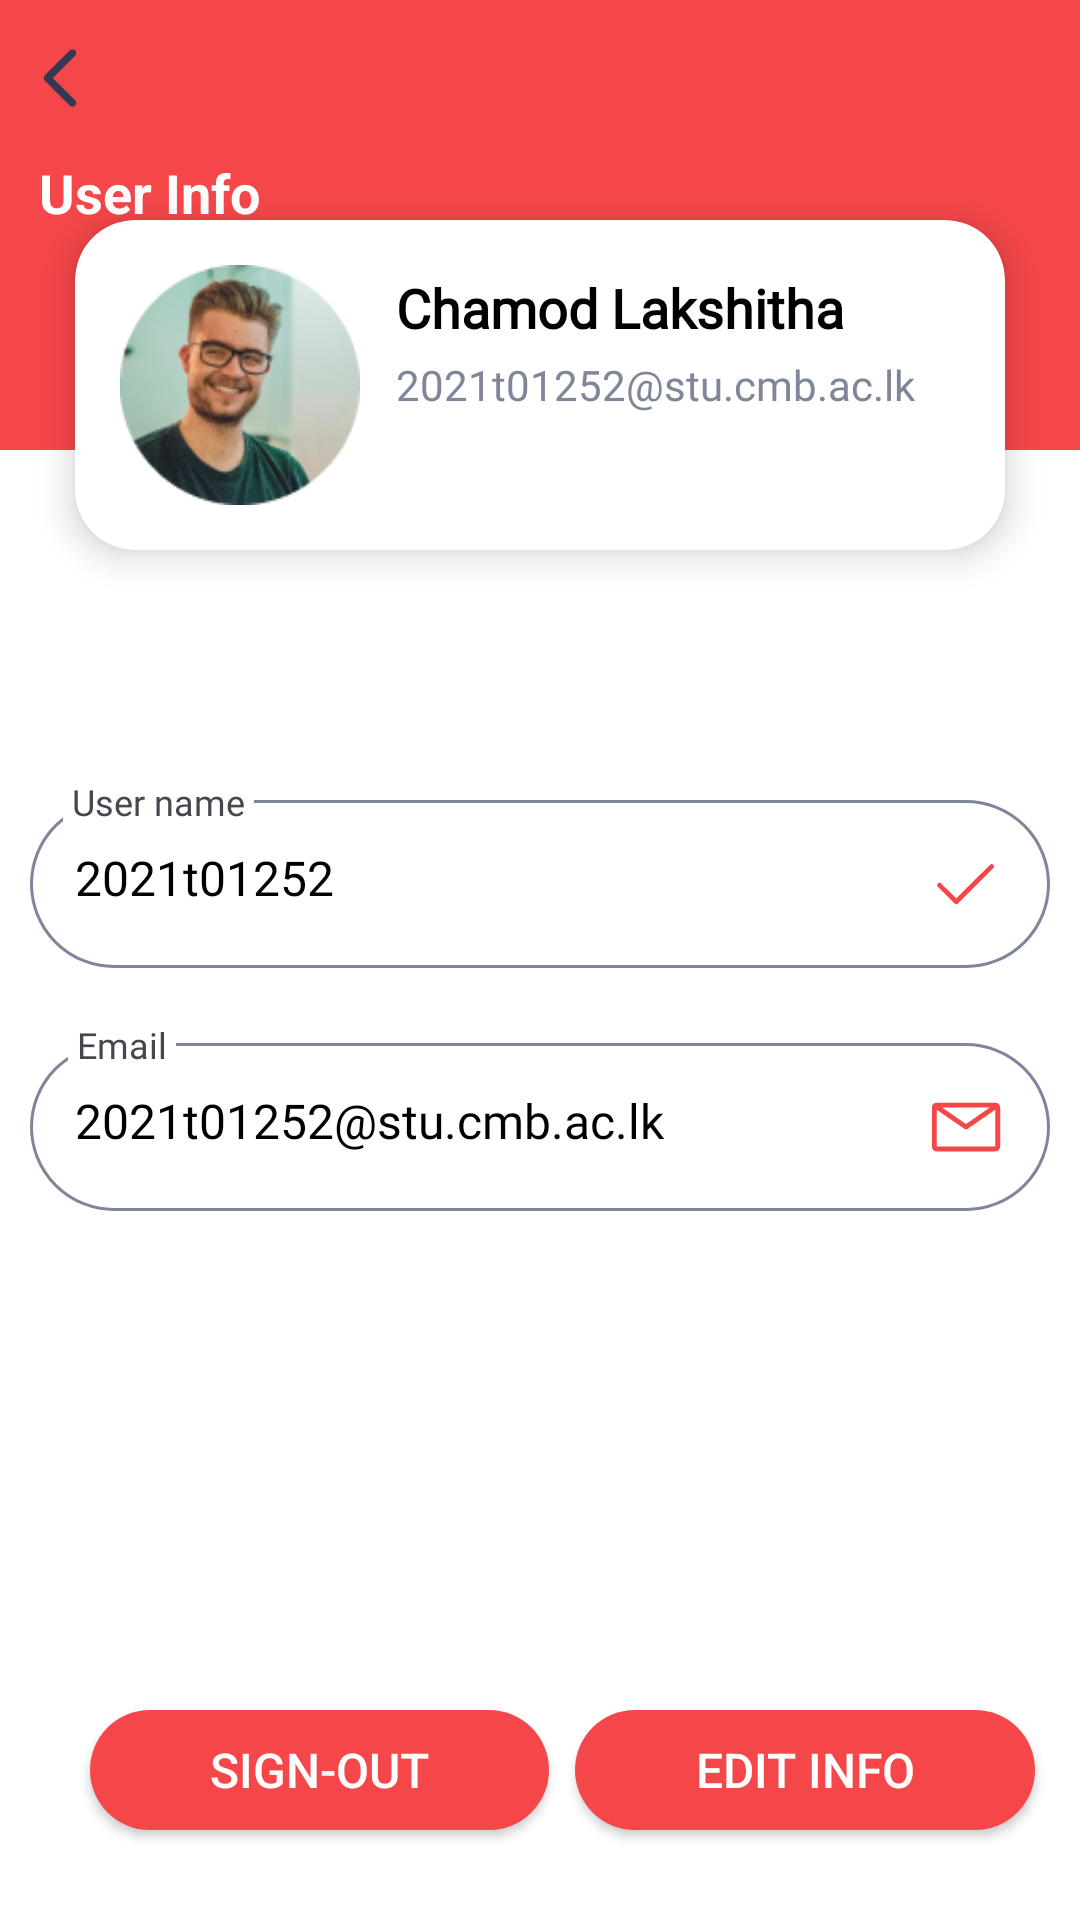

Produce the Android XML layout that renders to this screen, including the resource entries it uses.
<!-- AndroidManifest.xml: application theme Theme.ToDoAppFinal -->
<!-- res/layout/activity_user_info.xml -->
<?xml version="1.0" encoding="utf-8"?>
<layout xmlns:android="http://schemas.android.com/apk/res/android"
    xmlns:app="http://schemas.android.com/apk/res-auto"
    xmlns:tools="http://schemas.android.com/tools">


    <androidx.constraintlayout.widget.ConstraintLayout
        android:id="@+id/main"
        android:layout_width="match_parent"
        android:layout_height="match_parent"
        android:background="@color/white"
        tools:context=".UserInfoActivity">


        <androidx.constraintlayout.widget.ConstraintLayout
            android:id="@+id/constraintLayout"
            android:layout_width="match_parent"
            android:layout_height="wrap_content"
            app:layout_constraintEnd_toEndOf="parent"
            app:layout_constraintStart_toStartOf="parent"
            app:layout_constraintTop_toTopOf="parent">

            <ImageView
                android:id="@+id/imageView"
                android:layout_width="match_parent"
                android:layout_height="150dp"
                android:src="@drawable/rectangle"
                app:layout_constraintEnd_toEndOf="parent"
                app:layout_constraintStart_toStartOf="parent"
                app:layout_constraintTop_toTopOf="parent" />

            <TextView
                android:id="@+id/textView"
                android:layout_width="wrap_content"
                android:layout_height="wrap_content"
                android:layout_marginTop="52dp"
                android:text="User Info"
                android:textColor="#FFFFFF"
                android:textSize="18sp"
                android:textStyle="bold"
                app:layout_constraintEnd_toEndOf="parent"
                app:layout_constraintHorizontal_bias="0.045"
                app:layout_constraintStart_toStartOf="parent"
                app:layout_constraintTop_toTopOf="@+id/imageView" />

            <ImageView
                android:id="@+id/imageView2"
                android:layout_width="wrap_content"
                android:layout_height="wrap_content"
                android:layout_marginTop="16dp"
                android:src="@drawable/ic_back"
                app:layout_constraintEnd_toEndOf="parent"
                app:layout_constraintHorizontal_bias="0.04"
                app:layout_constraintStart_toStartOf="parent"
                app:layout_constraintTop_toTopOf="@+id/imageView" />
        </androidx.constraintlayout.widget.ConstraintLayout>

        <androidx.cardview.widget.CardView
            android:id="@+id/card1"
            android:layout_width="match_parent"
            android:layout_height="wrap_content"
            android:layout_margin="25dp"
            android:layout_marginTop="20dp"
            android:background="@color/white"
            app:cardBackgroundColor="@color/white"
            app:cardCornerRadius="20dp"
            app:cardElevation="7dp"
            app:layout_constraintBottom_toTopOf="@+id/linearLayout"
            app:layout_constraintEnd_toEndOf="parent"
            app:layout_constraintStart_toStartOf="parent"
            app:layout_constraintTop_toTopOf="@+id/constraintLayout">

            <androidx.constraintlayout.widget.ConstraintLayout
                android:layout_width="match_parent"
                android:layout_height="match_parent"
                android:padding="15dp">

                <ImageView
                    android:id="@+id/img_todo"
                    android:layout_width="80dp"
                    android:layout_height="80dp"
                    android:scaleType="centerCrop"
                    android:src="@drawable/profile_photo"
                    app:layout_constraintLeft_toLeftOf="parent"
                    app:layout_constraintTop_toTopOf="parent" />

                <TextView
                    android:id="@+id/txt_item"
                    android:layout_width="wrap_content"
                    android:layout_height="wrap_content"
                    android:layout_marginStart="10dp"
                    android:fontFamily="@font/roboto"
                    android:padding="2dp"
                    android:text="Chamod Lakshitha"
                    android:textColor="@color/black"
                    android:textSize="18sp"
                    android:textStyle="bold"
                    app:layout_constraintStart_toEndOf="@id/img_todo"
                    app:layout_constraintTop_toTopOf="parent"
                    app:layout_constraintVertical_chainStyle="packed" />

                <TextView
                    android:id="@+id/txt_date"
                    android:layout_width="wrap_content"
                    android:layout_height="wrap_content"
                    android:layout_marginStart="10dp"
                    android:fontFamily="@font/roboto"
                    android:padding="2dp"
                    android:text="2021t01252@stu.cmb.ac.lk"
                    android:textColor="@color/gray"
                    android:textSize="14sp"
                    app:layout_constraintStart_toEndOf="@id/img_todo"
                    app:layout_constraintTop_toBottomOf="@id/txt_item" />

            </androidx.constraintlayout.widget.ConstraintLayout>

        </androidx.cardview.widget.CardView>

        <LinearLayout
            android:id="@+id/linearLayout"
            android:layout_width="match_parent"
            android:layout_height="wrap_content"
            android:layout_marginTop="-60dp"
            android:gravity="center_vertical"
            android:orientation="vertical"
            app:layout_constraintBottom_toTopOf="@id/btn_signout"
            app:layout_constraintEnd_toEndOf="parent"
            app:layout_constraintStart_toStartOf="parent"
            app:layout_constraintTop_toBottomOf="@+id/constraintLayout">

            <androidx.constraintlayout.widget.ConstraintLayout
                android:layout_width="match_parent"
                android:layout_height="wrap_content">

                <TextView
                    android:id="@+id/txt_usrinfo"
                    android:layout_width="match_parent"
                    android:layout_height="wrap_content"
                    android:layout_margin="10dp"
                    android:background="@drawable/bg_gray_stroke"
                    android:drawableRight="@drawable/ic_check"
                    android:fontFamily="@font/roboto"
                    android:padding="15dp"
                    android:text="2021t01252"
                    android:textColor="@color/black"
                    android:textSize="16sp"
                    app:layout_constraintTop_toTopOf="parent" />

                <TextView
                    android:layout_width="wrap_content"
                    android:layout_height="wrap_content"
                    android:background="@color/white"
                    android:fontFamily="@font/roboto"
                    android:padding="3dp"
                    android:text="User name"
                    android:textSize="12sp"
                    app:layout_constraintBottom_toTopOf="@id/txt_usrinfo"
                    app:layout_constraintEnd_toEndOf="@id/txt_usrinfo"
                    app:layout_constraintHorizontal_bias="0.04"
                    app:layout_constraintStart_toStartOf="@id/txt_usrinfo"
                    app:layout_constraintTop_toTopOf="@id/txt_usrinfo"
                    app:layout_constraintVertical_bias="0.681" />

            </androidx.constraintlayout.widget.ConstraintLayout>

            <androidx.constraintlayout.widget.ConstraintLayout
                android:layout_width="match_parent"
                android:layout_height="wrap_content"
                android:layout_marginTop="15dp">

                <TextView
                    android:id="@+id/txt_email"
                    android:layout_width="match_parent"
                    android:layout_height="wrap_content"
                    android:layout_margin="10dp"
                    android:background="@drawable/bg_gray_stroke"
                    android:drawableRight="@drawable/ic_email"
                    android:fontFamily="@font/roboto"
                    android:padding="15dp"
                    android:text="2021t01252@stu.cmb.ac.lk"
                    android:textColor="@color/black"
                    android:textSize="16sp"
                    app:layout_constraintTop_toTopOf="parent" />

                <TextView
                    android:layout_width="wrap_content"
                    android:layout_height="wrap_content"
                    android:background="@color/white"
                    android:fontFamily="@font/roboto"
                    android:padding="3dp"
                    android:text="Email"
                    android:textSize="12sp"
                    app:layout_constraintBottom_toTopOf="@id/txt_email"
                    app:layout_constraintEnd_toEndOf="@id/txt_email"
                    app:layout_constraintHorizontal_bias="0.042"
                    app:layout_constraintStart_toStartOf="@id/txt_email"
                    app:layout_constraintTop_toTopOf="@id/txt_email"
                    app:layout_constraintVertical_bias="0.681" />

            </androidx.constraintlayout.widget.ConstraintLayout>

        </LinearLayout>

        <androidx.appcompat.widget.AppCompatButton
            android:id="@+id/btn_signout"
            android:layout_width="wrap_content"
            android:layout_height="40dp"
            android:layout_margin="30dp"
            android:background="@drawable/bg_solid_pink"
            android:paddingStart="40dp"
            android:paddingEnd="40dp"
            android:text="Sign-out"
            android:textColor="@color/white"
            android:textSize="16sp"
            app:layout_constraintBottom_toBottomOf="parent"
            app:layout_constraintStart_toStartOf="parent" />

        <androidx.appcompat.widget.AppCompatButton
            android:id="@+id/btn_edit_info"
            android:layout_width="wrap_content"
            android:layout_height="40dp"
            android:layout_margin="15dp"
            android:background="@drawable/bg_solid_pink"
            android:paddingStart="40dp"
            android:paddingEnd="40dp"
            android:text="Edit Info"
            android:textColor="@color/white"
            android:textSize="16sp"
            app:layout_constraintBottom_toBottomOf="@id/btn_signout"
            app:layout_constraintEnd_toEndOf="parent"
            app:layout_constraintTop_toTopOf="@id/btn_signout" />

    </androidx.constraintlayout.widget.ConstraintLayout>

</layout>
<!-- resources referenced by this layout -->
<resources>
  <color name="black">#FF000000</color>
  <color name="gray">#80869A</color>
  <color name="white">#FFFFFFFF</color>
  <!-- drawable bg_gray_stroke (drawable) -->
  <?xml version="1.0" encoding="utf-8"?>
  <shape xmlns:android="http://schemas.android.com/apk/res/android">
  
      <stroke
          android:color="@color/gray"
          android:width="1dp"
          />
  
      <corners
          android:radius="259dp"
          />
  
  
  
  </shape>
  <!-- drawable bg_solid_pink (drawable) -->
  <?xml version="1.0" encoding="utf-8"?>
  <shape xmlns:android="http://schemas.android.com/apk/res/android">
  
  
      <solid
          android:color="@color/pink"
          />
  
      <corners
          android:radius="259dp"
          />
  
  </shape>
  <!-- drawable ic_back (drawable) -->
  <vector xmlns:android="http://schemas.android.com/apk/res/android"
      android:width="12dp"
      android:height="20dp"
      android:viewportWidth="12"
      android:viewportHeight="20">
    <path
        android:pathData="M11.05,0.783C11.539,1.271 11.539,2.062 11.05,2.551L3.601,10L11.05,17.449C11.539,17.938 11.539,18.729 11.05,19.217C10.562,19.705 9.771,19.705 9.283,19.217L0.949,10.884C0.715,10.649 0.583,10.332 0.583,10C0.583,9.668 0.715,9.35 0.949,9.116L9.283,0.783C9.771,0.295 10.562,0.295 11.05,0.783Z"
        android:fillColor="#363853"
        android:fillType="evenOdd"/>
  </vector>
  <!-- drawable ic_check (drawable) -->
  <vector xmlns:android="http://schemas.android.com/apk/res/android"
      android:width="26dp"
      android:height="26dp"
      android:viewportWidth="26"
      android:viewportHeight="26">
    <path
        android:pathData="M9.75,19.771C9.641,19.767 9.534,19.741 9.435,19.695C9.336,19.648 9.248,19.582 9.176,19.5L3.759,14.083C3.656,14.016 3.569,13.927 3.506,13.821C3.442,13.716 3.403,13.598 3.392,13.475C3.381,13.352 3.398,13.229 3.441,13.114C3.485,12.999 3.554,12.895 3.644,12.811C3.733,12.726 3.841,12.663 3.958,12.626C4.076,12.59 4.2,12.58 4.322,12.598C4.443,12.616 4.559,12.662 4.661,12.732C4.762,12.801 4.847,12.893 4.907,13L9.75,17.81L21.093,6.5C21.245,6.401 21.427,6.356 21.608,6.373C21.789,6.389 21.96,6.466 22.092,6.591C22.225,6.716 22.311,6.881 22.338,7.061C22.365,7.241 22.331,7.425 22.241,7.583L10.324,19.5C10.252,19.582 10.164,19.648 10.065,19.695C9.966,19.741 9.859,19.767 9.75,19.771Z"
        android:fillColor="#F54749"/>
  </vector>
  <!-- drawable ic_email (drawable) -->
  <vector xmlns:android="http://schemas.android.com/apk/res/android"
      android:width="26dp"
      android:height="26dp"
      android:viewportWidth="26"
      android:viewportHeight="26">
    <group>
      <clip-path
          android:pathData="M0,0h26v26h-26z"/>
      <path
          android:pathData="M22.75,4.875H3.25C2.819,4.875 2.406,5.046 2.101,5.351C1.796,5.656 1.625,6.069 1.625,6.5V19.5C1.625,19.931 1.796,20.344 2.101,20.649C2.406,20.954 2.819,21.125 3.25,21.125H22.75C23.181,21.125 23.594,20.954 23.899,20.649C24.204,20.344 24.375,19.931 24.375,19.5V6.5C24.375,6.069 24.204,5.656 23.899,5.351C23.594,5.046 23.181,4.875 22.75,4.875ZM20.962,6.5L13,12.009L5.037,6.5H20.962ZM3.25,19.5V7.239L12.537,13.666C12.673,13.761 12.835,13.811 13,13.811C13.165,13.811 13.327,13.761 13.463,13.666L22.75,7.239V19.5H3.25Z"
          android:fillColor="#F54749"/>
    </group>
  </vector>
  <!-- drawable profile_photo: png bitmap (drawable, 21669 bytes) -->
  <!-- drawable rectangle (drawable) -->
  <?xml version="1.0" encoding="utf-8"?>
  <selector xmlns:android="http://schemas.android.com/apk/res/android">
      <item>
          <shape android:shape="rectangle">
              <solid android:color="@color/pink" />
          </shape>
      </item>
  </selector>
  <style name="Theme.ToDoAppFinal" parent="Base.Theme.ToDoAppFinal" />
  <color name="pink">#F54749</color>
  <style name="Base.Theme.ToDoAppFinal" parent="Theme.Material3.DayNight.NoActionBar">
          
          
      </style>
</resources>
